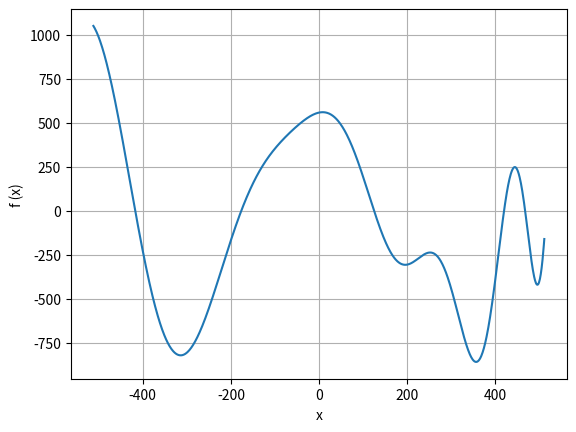

This chart was generated by the following Python code:
import numpy as np
import matplotlib.pylab as plt
import csv
import os.path

x = np.arange(-512,512,1)
A = 512

def f(x):
    return -(A + 47) * np.sin(np.sqrt(abs(x / 2 +
                (A + 47)))) - x * np.sin(np.sqrt(abs(x - (A + 47))))

plt.grid()
plt.plot(x, f(x))
plt.xlabel('x')
plt.ylabel('f (x)')
plt.show()

if not os.path.exists('results'):
    os.mkdir('results')
res_name = os.path.join(os.getcwd(),'results','task_01_40-506C_Sukharev_07.txt')

with open(res_name, 'w') as txtfile:
    txtfile.write('x{0:4}f(x)\n'.format(' '))
    for i in range(len(x)):
        txtfile.write('{0}{1:4}{2}\n'.format(str(x[i]), ' ', str(f(x[i]))))
